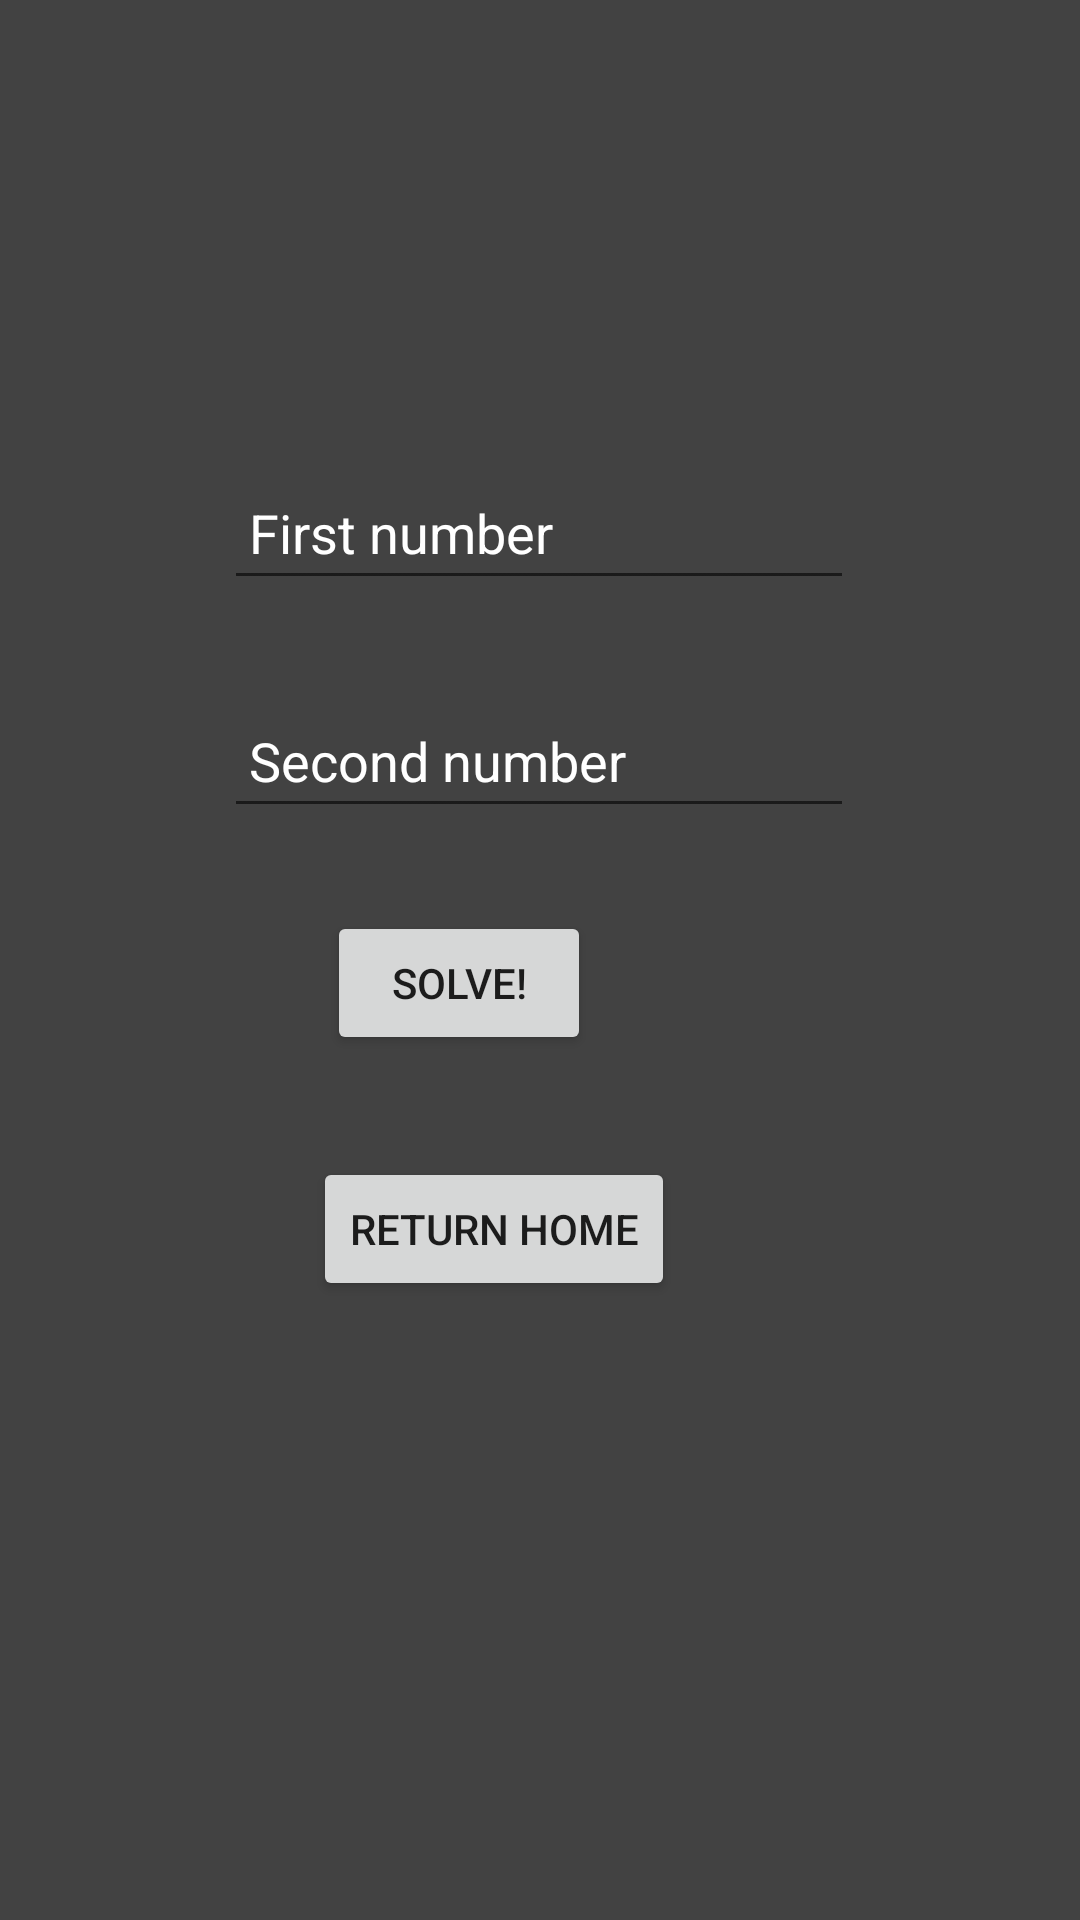

Produce the Android XML layout that renders to this screen, including the resource entries it uses.
<!-- AndroidManifest.xml: application theme Theme.CalcFinal_826 -->
<!-- res/layout/activity_fifth.xml -->
<?xml version="1.0" encoding="utf-8"?>
<androidx.constraintlayout.widget.ConstraintLayout xmlns:android="http://schemas.android.com/apk/res/android"
    xmlns:app="http://schemas.android.com/apk/res-auto"
    xmlns:tools="http://schemas.android.com/tools"
    android:layout_width="match_parent"
    android:layout_height="match_parent"
    android:background="@color/cardview_dark_background"
    tools:context=".FifthActivity">

    <TextView
        android:id="@+id/userName"
        android:layout_width="wrap_content"
        android:layout_height="wrap_content"
        android:layout_marginStart="24dp"
        android:layout_marginTop="32dp"
        android:textColor="#FFFFFF"
        app:layout_constraintStart_toStartOf="parent"
        app:layout_constraintTop_toTopOf="parent" />

    <EditText
        android:id="@+id/num1ET"
        android:layout_width="wrap_content"
        android:layout_height="wrap_content"
        android:layout_marginStart="100dp"
        android:layout_marginEnd="101dp"
        android:layout_marginBottom="28dp"
        android:ems="10"
        android:hint=" First number"
        android:inputType="textPersonName"
        android:minHeight="48dp"
        android:textColor="#FFFFFF"
        android:textColorHint="#FFFFFF"
        app:layout_constraintBottom_toTopOf="@+id/num2ET"
        app:layout_constraintEnd_toEndOf="parent"
        app:layout_constraintStart_toStartOf="parent" />

    <EditText
        android:id="@+id/num2ET"
        android:layout_width="wrap_content"
        android:layout_height="wrap_content"
        android:layout_marginStart="100dp"
        android:layout_marginEnd="101dp"
        android:layout_marginBottom="228dp"
        android:ems="10"
        android:hint=" Second number"
        android:inputType="textPersonName"
        android:minHeight="48dp"
        android:textColor="#FFFFFF"
        android:textColorHint="#FFFFFF"
        app:layout_constraintBottom_toTopOf="@+id/resultTV"
        app:layout_constraintEnd_toEndOf="parent"
        app:layout_constraintStart_toStartOf="parent" />

    <TextView
        android:id="@+id/resultTV"
        android:layout_width="wrap_content"
        android:layout_height="wrap_content"
        android:layout_marginStart="88dp"
        android:layout_marginTop="504dp"
        android:textColor="#FFFFFF"
        android:textSize="16sp"
        app:layout_constraintStart_toStartOf="parent"
        app:layout_constraintTop_toTopOf="parent" />

    <Button
        android:id="@+id/findProduct"
        android:layout_width="wrap_content"
        android:layout_height="wrap_content"
        android:layout_marginStart="160dp"
        android:layout_marginTop="76dp"
        android:layout_marginEnd="163dp"
        android:layout_marginBottom="34dp"
        android:onClick="findTotal"
        android:text="Solve!"
        app:layout_constraintBottom_toTopOf="@+id/button2"
        app:layout_constraintEnd_toEndOf="parent"
        app:layout_constraintHorizontal_bias="1.0"
        app:layout_constraintStart_toStartOf="parent"
        app:layout_constraintTop_toBottomOf="@+id/num2ET" />

    <Button
        android:id="@+id/button2"
        android:layout_width="wrap_content"
        android:layout_height="wrap_content"
        android:layout_marginStart="120dp"
        android:layout_marginEnd="135dp"
        android:layout_marginBottom="255dp"
        android:onClick="switchScreens"
        android:text="Return Home"
        app:layout_constraintBottom_toBottomOf="parent"
        app:layout_constraintEnd_toEndOf="parent"
        app:layout_constraintHorizontal_bias="1.0"
        app:layout_constraintStart_toStartOf="parent"
        app:layout_constraintTop_toBottomOf="@+id/findProduct" />
</androidx.constraintlayout.widget.ConstraintLayout>
<!-- resources referenced by this layout -->
<resources>
  <style name="Theme.CalcFinal_826" parent="Theme.MaterialComponents.DayNight.DarkActionBar">
          
          <item name="colorPrimary">@color/purple_500</item>
          <item name="colorPrimaryVariant">@color/purple_700</item>
          <item name="colorOnPrimary">@color/white</item>
          
          <item name="colorSecondary">@color/teal_200</item>
          <item name="colorSecondaryVariant">@color/teal_700</item>
          <item name="colorOnSecondary">@color/black</item>
          
          <item name="android:statusBarColor" tools:targetApi="l">?attr/colorPrimaryVariant</item>
          
      </style>
  <!-- not gathered from this repository: default colours our renderer supplied (Android Studio template values) -->
  <color name="purple_500">#FF6200EE</color>
  <color name="purple_700">#FF3700B3</color>
  <color name="teal_200">#FF03DAC5</color>
  <color name="teal_700">#FF018786</color>
  <color name="black">#FF000000</color>
  <color name="white">#FFFFFFFF</color>
</resources>
